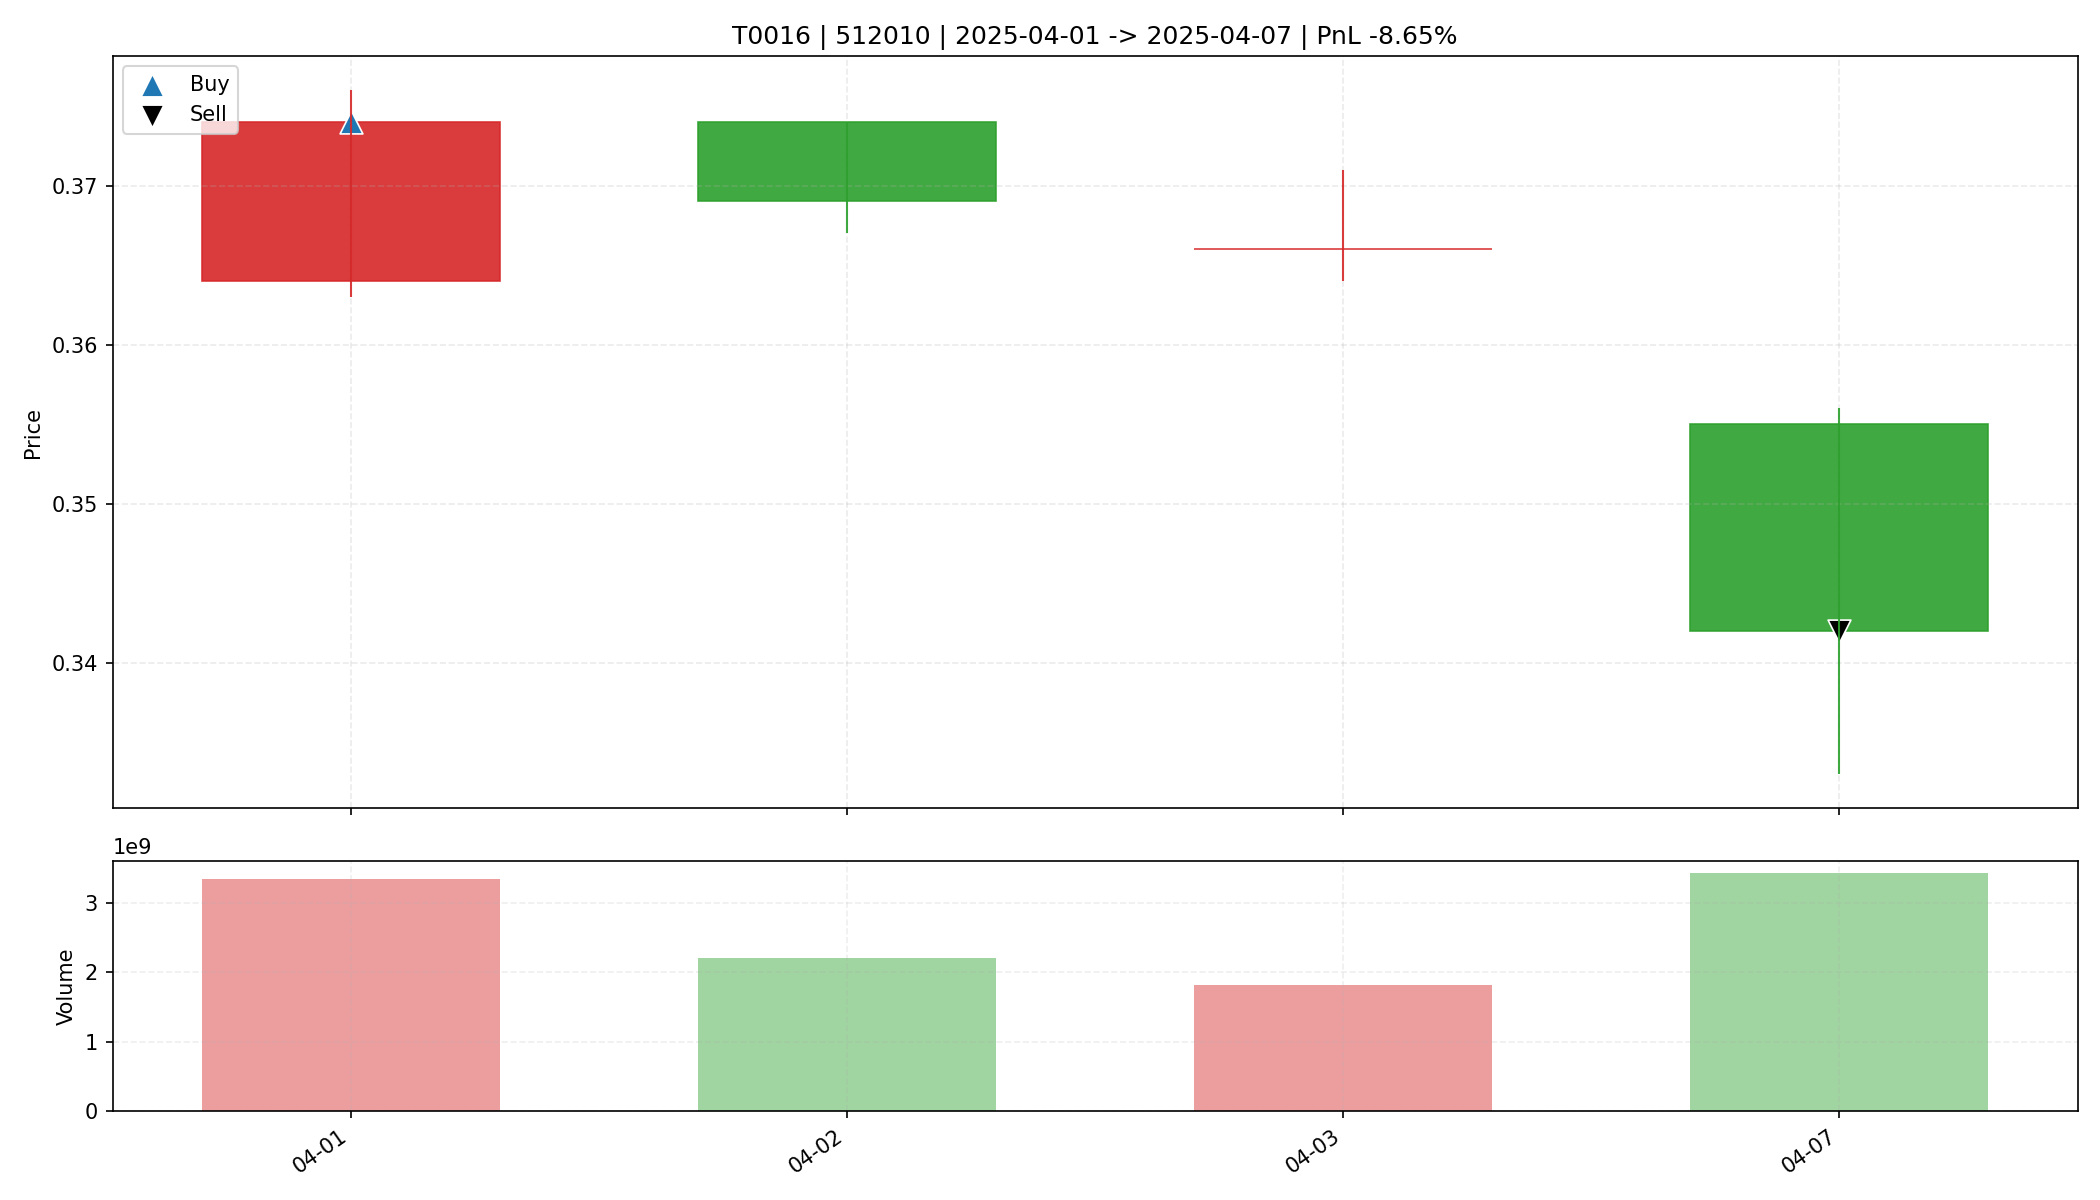

Values plotted in this chart, from the file beside it:
date, open, high, low, close, amount, volume, trade_id, code, buy_date, sell_date, buy_price, sell_price, matched_shares, buy_reason, sell_reason, sell_profit_pct, sell_hold_days, is_buy_day, is_sell_day, holding_day_index
2025-04-01, 0.364, 0.376, 0.363, 0.374, 1244026368, 3338921455, T0016, 512010, 2025-04-01, 2025-04-07, 0.374, 0.342, 88100, 前10日振幅5.3%, 阳线涨幅2.7%, 突破均线, 放量1.6倍(温和+爆发…, 收盘跌破防守线(0.363), -8.648, 3.0, True, False, 0
2025-04-02, 0.374, 0.374, 0.367, 0.369, 816846784, 2204253354, T0016, 512010, 2025-04-01, 2025-04-07, 0.374, 0.342, 88100, 前10日振幅5.3%, 阳线涨幅2.7%, 突破均线, 放量1.6倍(温和+爆发…, 收盘跌破防守线(0.363), -8.648, 3.0, False, False, 1
2025-04-03, 0.366, 0.371, 0.364, 0.366, 666564544, 1815285300, T0016, 512010, 2025-04-01, 2025-04-07, 0.374, 0.342, 88100, 前10日振幅5.3%, 阳线涨幅2.7%, 突破均线, 放量1.6倍(温和+爆发…, 收盘跌破防守线(0.363), -8.648, 3.0, False, False, 2
2025-04-07, 0.355, 0.356, 0.333, 0.342, 1191762816, 3438407309, T0016, 512010, 2025-04-01, 2025-04-07, 0.374, 0.342, 88100, 前10日振幅5.3%, 阳线涨幅2.7%, 突破均线, 放量1.6倍(温和+爆发…, 收盘跌破防守线(0.363), -8.648, 3.0, False, True, 3
